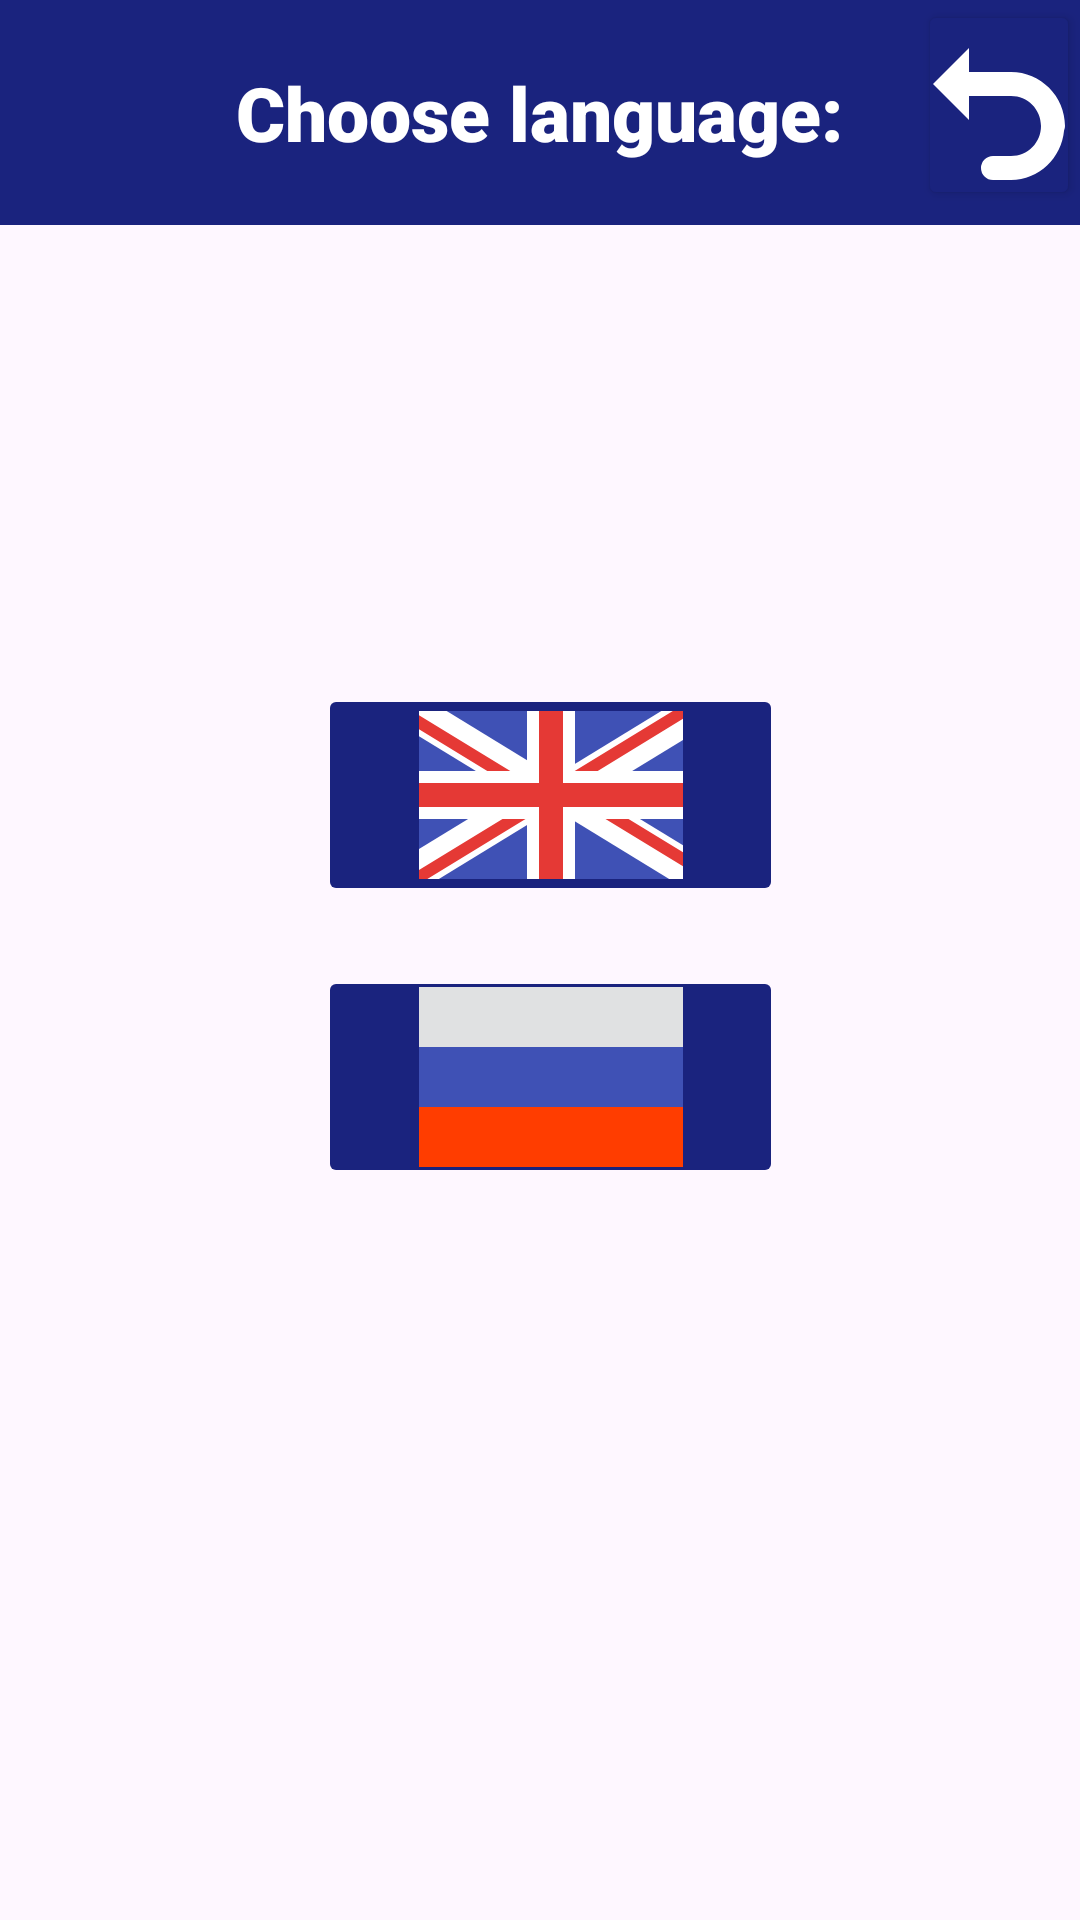

This screen was rendered from an Android layout file. Write that file and the resources it references.
<!-- AndroidManifest.xml: application theme Theme.TrueOrFalse -->
<!-- res/layout/activity_language.xml -->
<?xml version="1.0" encoding="utf-8"?>
<androidx.constraintlayout.widget.ConstraintLayout xmlns:android="http://schemas.android.com/apk/res/android"
    xmlns:app="http://schemas.android.com/apk/res-auto"
    xmlns:tools="http://schemas.android.com/tools"
    android:layout_width="match_parent"
    android:layout_height="match_parent"
    tools:context=".Language">

    <View
        android:id="@+id/view"
        android:layout_width="wrap_content"
        android:layout_height="75dp"
        android:background="@color/green"
        app:layout_constraintEnd_toEndOf="parent"
        app:layout_constraintHorizontal_bias="0.0"
        app:layout_constraintStart_toStartOf="parent"
        app:layout_constraintTop_toTopOf="parent" />

    <Button
        android:id="@+id/button_back"
        android:layout_width="54dp"
        android:layout_height="70dp"
        android:backgroundTint="@color/green"
        android:drawableTop="@drawable/icons8_undo"
        android:fontFamily="sans-serif-black"
        android:textColor="@color/white"
        app:cornerRadius="15sp"
        app:layout_constraintEnd_toEndOf="@+id/view"
        app:layout_constraintTop_toTopOf="parent" />

    <LinearLayout
        android:layout_width="409dp"
        android:layout_height="279dp"
        android:orientation="vertical"
        android:paddingLeft="120dp"
        app:layout_constraintBottom_toBottomOf="parent"
        app:layout_constraintEnd_toEndOf="parent"
        app:layout_constraintStart_toStartOf="parent"
        app:layout_constraintTop_toBottomOf="@+id/view">

        <ImageButton
            android:id="@+id/English"
            android:layout_width="155dp"
            android:layout_height="74dp"
            android:layout_margin="10dp"
            android:layout_marginTop="44dp"
            android:backgroundTint="@color/green"
            android:fontFamily="sans-serif-black"
            android:src="@drawable/icons8_great_britain"
            android:textColor="@color/white"
            app:cornerRadius="15sp"
            tools:ignore="MissingConstraints" />

        <ImageButton
            android:id="@+id/Russian"
            android:layout_width="155dp"
            android:layout_height="74dp"
            android:layout_margin="10dp"
            android:layout_marginTop="44dp"
            android:backgroundTint="@color/green"
            android:fontFamily="sans-serif-black"
            android:src="@drawable/icons8_russian_federation"
            android:textColor="@color/white"
            app:cornerRadius="15sp"
            tools:ignore="MissingConstraints" />
    </LinearLayout>

    <TextView
        android:id="@+id/language"
        android:layout_width="wrap_content"
        android:layout_height="wrap_content"
        android:fontFamily="sans-serif-black"
        android:text="@string/choose_language"
        android:textColor="@color/white"
        android:textSize="25sp"
        app:layout_constraintBottom_toBottomOf="@+id/view"
        app:layout_constraintEnd_toEndOf="@+id/view"
        app:layout_constraintStart_toStartOf="@+id/view"
        app:layout_constraintTop_toTopOf="@+id/view" />






</androidx.constraintlayout.widget.ConstraintLayout>
<!-- resources referenced by this layout -->
<resources>
  <color name="green">#1a237e</color>
  <color name="white">#FFFFFFFF</color>
  <!-- drawable icons8_great_britain (drawable) -->
  <vector xmlns:android="http://schemas.android.com/apk/res/android"
      android:width="96dp"
      android:height="96dp"
      android:viewportWidth="48"
      android:viewportHeight="48">
    <path
        android:pathData="M2,10H46V38H2z"
        android:fillColor="#3F51B5"/>
    <path
        android:pathData="M2,14.216L22.81,26.935 25.939,21.815 6.608,10 2,10z"
        android:fillColor="#FFF"/>
    <path
        android:pathData="M46,10L42.391,10 23.061,21.814 26.189,26.935 46,14.826z"
        android:fillColor="#FFF"/>
    <path
        android:pathData="M26.189,20.271L23.061,25.391 43.691,38 46,38 46,32.379z"
        android:fillColor="#FFF"/>
    <path
        android:pathData="M2,32.991L2,38 5.31,38 25.939,25.392 22.811,20.271z"
        android:fillColor="#FFF"/>
    <path
        android:pathData="M2,20H46V28H2z"
        android:fillColor="#FFF"/>
    <path
        android:pathData="M20,10H28V38H20z"
        android:fillColor="#FFF"/>
    <path
        android:pathData="M17.218,20L2,10.699 2,13.043 13.382,20zM44.309,10L27.947,20 31.782,20 46,11.311 46,10zM33.082,28L46,35.895 46,33.551 36.917,28zM15.918,28L2,36.506 2,38 3.392,38 19.753,28zM2,22H46V26H2z"
        android:fillColor="#E53935"/>
    <path
        android:pathData="M22,10H26V38H22z"
        android:fillColor="#E53935"/>
  </vector>
  <!-- drawable icons8_russian_federation (drawable) -->
  <vector xmlns:android="http://schemas.android.com/apk/res/android"
      android:width="96dp"
      android:height="96dp"
      android:viewportWidth="48"
      android:viewportHeight="48">
    <path
        android:pathData="M2,29H46V39H2z"
        android:fillColor="#FF3D00"/>
    <path
        android:pathData="M2,19H46V29H2z"
        android:fillColor="#3F51B5"/>
    <path
        android:pathData="M2,9H46V19H2z"
        android:fillColor="#E0E1E2"/>
  </vector>
  <!-- drawable icons8_undo (drawable) -->
  <vector xmlns:android="http://schemas.android.com/apk/res/android"
      android:width="60dp"
      android:height="60dp"
      android:viewportWidth="30"
      android:viewportHeight="30">
    <path
        android:pathData="M10,3L4,9L10,15L10,11L17,11C19.785,11 22,13.215 22,16C22,18.785 19.785,21 17,21L14,21A2,2 0,1 0,14 25L17,25C21.675,25 25.431,21.342 25.844,16.77A2,2 0,0 0,26 16C26,11.053 21.947,7 17,7L10,7L10,3z"
        android:fillColor="@color/white"/>
  </vector>
  <string name="choose_language">Choose language:</string>
  <style name="Theme.TrueOrFalse" parent="Theme.Material3.DayNight.NoActionBar">
          <item name="android:forceDarkAllowed" tools:targetApi="q">false</item>
          
          <item name="colorPrimary">@color/purple_500</item>
          <item name="colorPrimaryVariant">@color/purple_700</item>
          <item name="colorOnPrimary">@color/white</item>
          
          <item name="colorSecondary">@color/teal_200</item>
          <item name="colorSecondaryVariant">@color/teal_700</item>
          <item name="colorOnSecondary">@color/black</item>
          
          <item name="android:statusBarColor" tools:targetApi="l">?attr/colorPrimaryVariant</item>
          
      </style>
  <color name="purple_500">#FF6200EE</color>
  <color name="purple_700">#FF3700B3</color>
  <color name="teal_200">#FF03DAC5</color>
  <color name="teal_700">#FF018786</color>
  <color name="black">#FF000000</color>
</resources>
